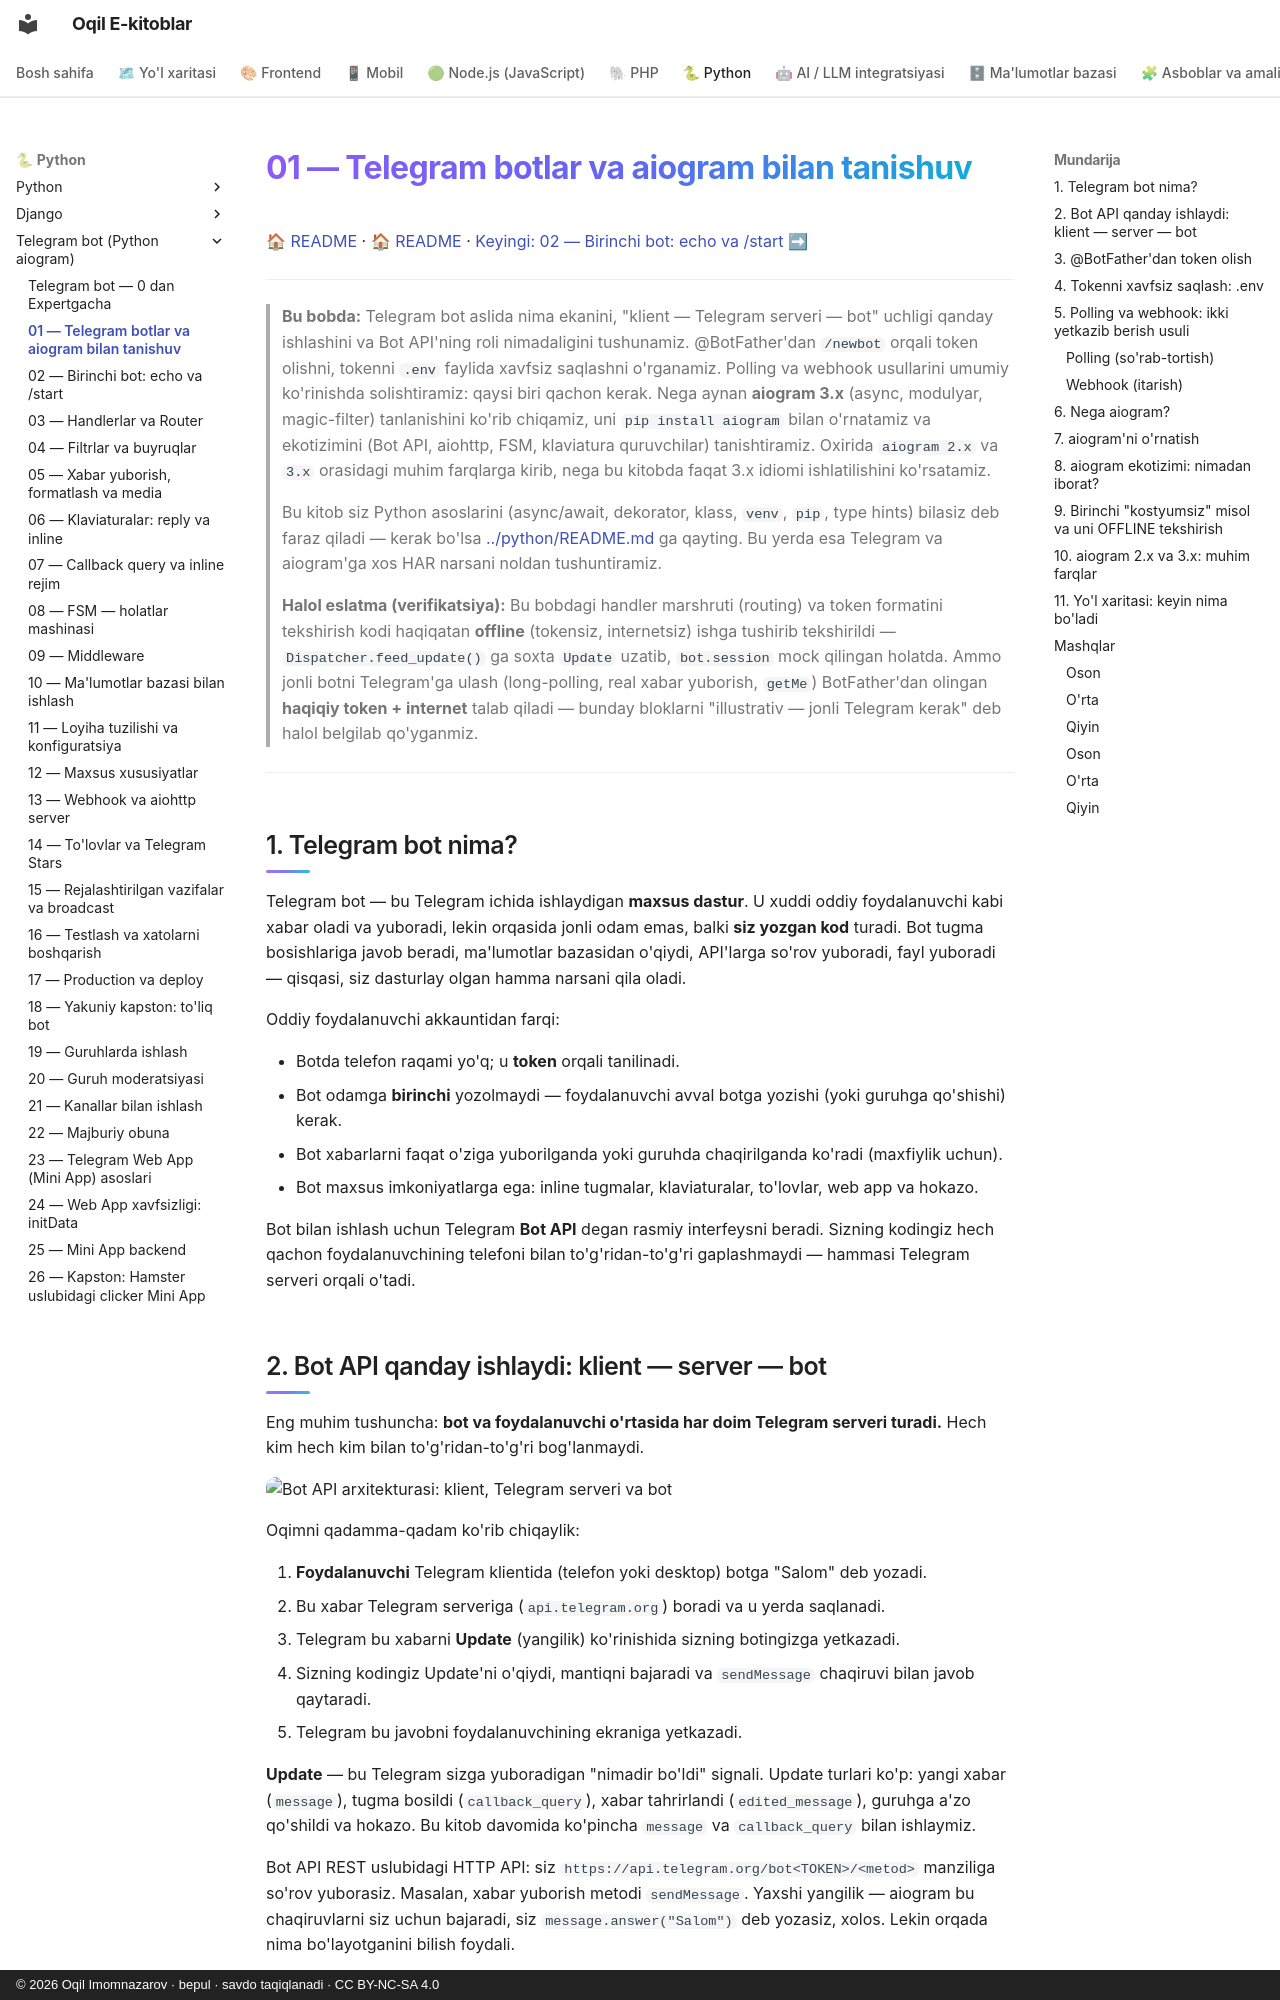

repository: iOqil/e-book · page: tgbot-python/01-telegram-aiogram-tanishuv/index.html · generator: mkdocs · copyright: © 2026 Oqil Imomnazarov · bepul · savdo taqiqlanadi · CC BY-NC-SA 4.0

# 01 — Telegram botlar va aiogram bilan tanishuv

[🏠 README](./README.md) · [🏠 README](./README.md) · [Keyingi: 02 — Birinchi bot: echo va /start ➡](./02-birinchi-bot.md)

---

> **Bu bobda:** Telegram bot aslida nima ekanini, "klient — Telegram serveri — bot" uchligi qanday ishlashini va Bot API'ning roli nimadaligini tushunamiz. @BotFather'dan `/newbot` orqali token olishni, tokenni `.env` faylida xavfsiz saqlashni o'rganamiz. Polling va webhook usullarini umumiy ko'rinishda solishtiramiz: qaysi biri qachon kerak. Nega aynan **aiogram 3.x** (async, modulyar, magic-filter) tanlanishini ko'rib chiqamiz, uni `pip install aiogram` bilan o'rnatamiz va ekotizimini (Bot API, aiohttp, FSM, klaviatura quruvchilar) tanishtiramiz. Oxirida `aiogram 2.x` va `3.x` orasidagi muhim farqlarga kirib, nega bu kitobda faqat 3.x idiomi ishlatilishini ko'rsatamiz.
>
> Bu kitob siz Python asoslarini (async/await, dekorator, klass, `venv`, `pip`, type hints) bilasiz deb faraz qiladi — kerak bo'lsa [../python/README.md](../python/README.md) ga qayting. Bu yerda esa Telegram va aiogram'ga xos HAR narsani noldan tushuntiramiz.
>
> **Halol eslatma (verifikatsiya):** Bu bobdagi handler marshruti (routing) va token formatini tekshirish kodi haqiqatan **offline** (tokensiz, internetsiz) ishga tushirib tekshirildi — `Dispatcher.feed_update()` ga soxta `Update` uzatib, `bot.session` mock qilingan holatda. Ammo jonli botni Telegram'ga ulash (long-polling, real xabar yuborish, `getMe`) BotFather'dan olingan **haqiqiy token + internet** talab qiladi — bunday bloklarni "illustrativ — jonli Telegram kerak" deb halol belgilab qo'yganmiz.

---

## 1. Telegram bot nima?

Telegram bot — bu Telegram ichida ishlaydigan **maxsus dastur**. U xuddi oddiy foydalanuvchi kabi xabar oladi va yuboradi, lekin orqasida jonli odam emas, balki **siz yozgan kod** turadi. Bot tugma bosishlariga javob beradi, ma'lumotlar bazasidan o'qiydi, API'larga so'rov yuboradi, fayl yuboradi — qisqasi, siz dasturlay olgan hamma narsani qila oladi.

Oddiy foydalanuvchi akkauntidan farqi:

- Botda telefon raqami yo'q; u **token** orqali tanilinadi.
- Bot odamga **birinchi** yozolmaydi — foydalanuvchi avval botga yozishi (yoki guruhga qo'shishi) kerak.
- Bot xabarlarni faqat o'ziga yuborilganda yoki guruhda chaqirilganda ko'radi (maxfiylik uchun).
- Bot maxsus imkoniyatlarga ega: inline tugmalar, klaviaturalar, to'lovlar, web app va hokazo.

Bot bilan ishlash uchun Telegram **Bot API** degan rasmiy interfeysni beradi. Sizning kodingiz hech qachon foydalanuvchining telefoni bilan to'g'ridan-to'g'ri gaplashmaydi — hammasi Telegram serveri orqali o'tadi.
